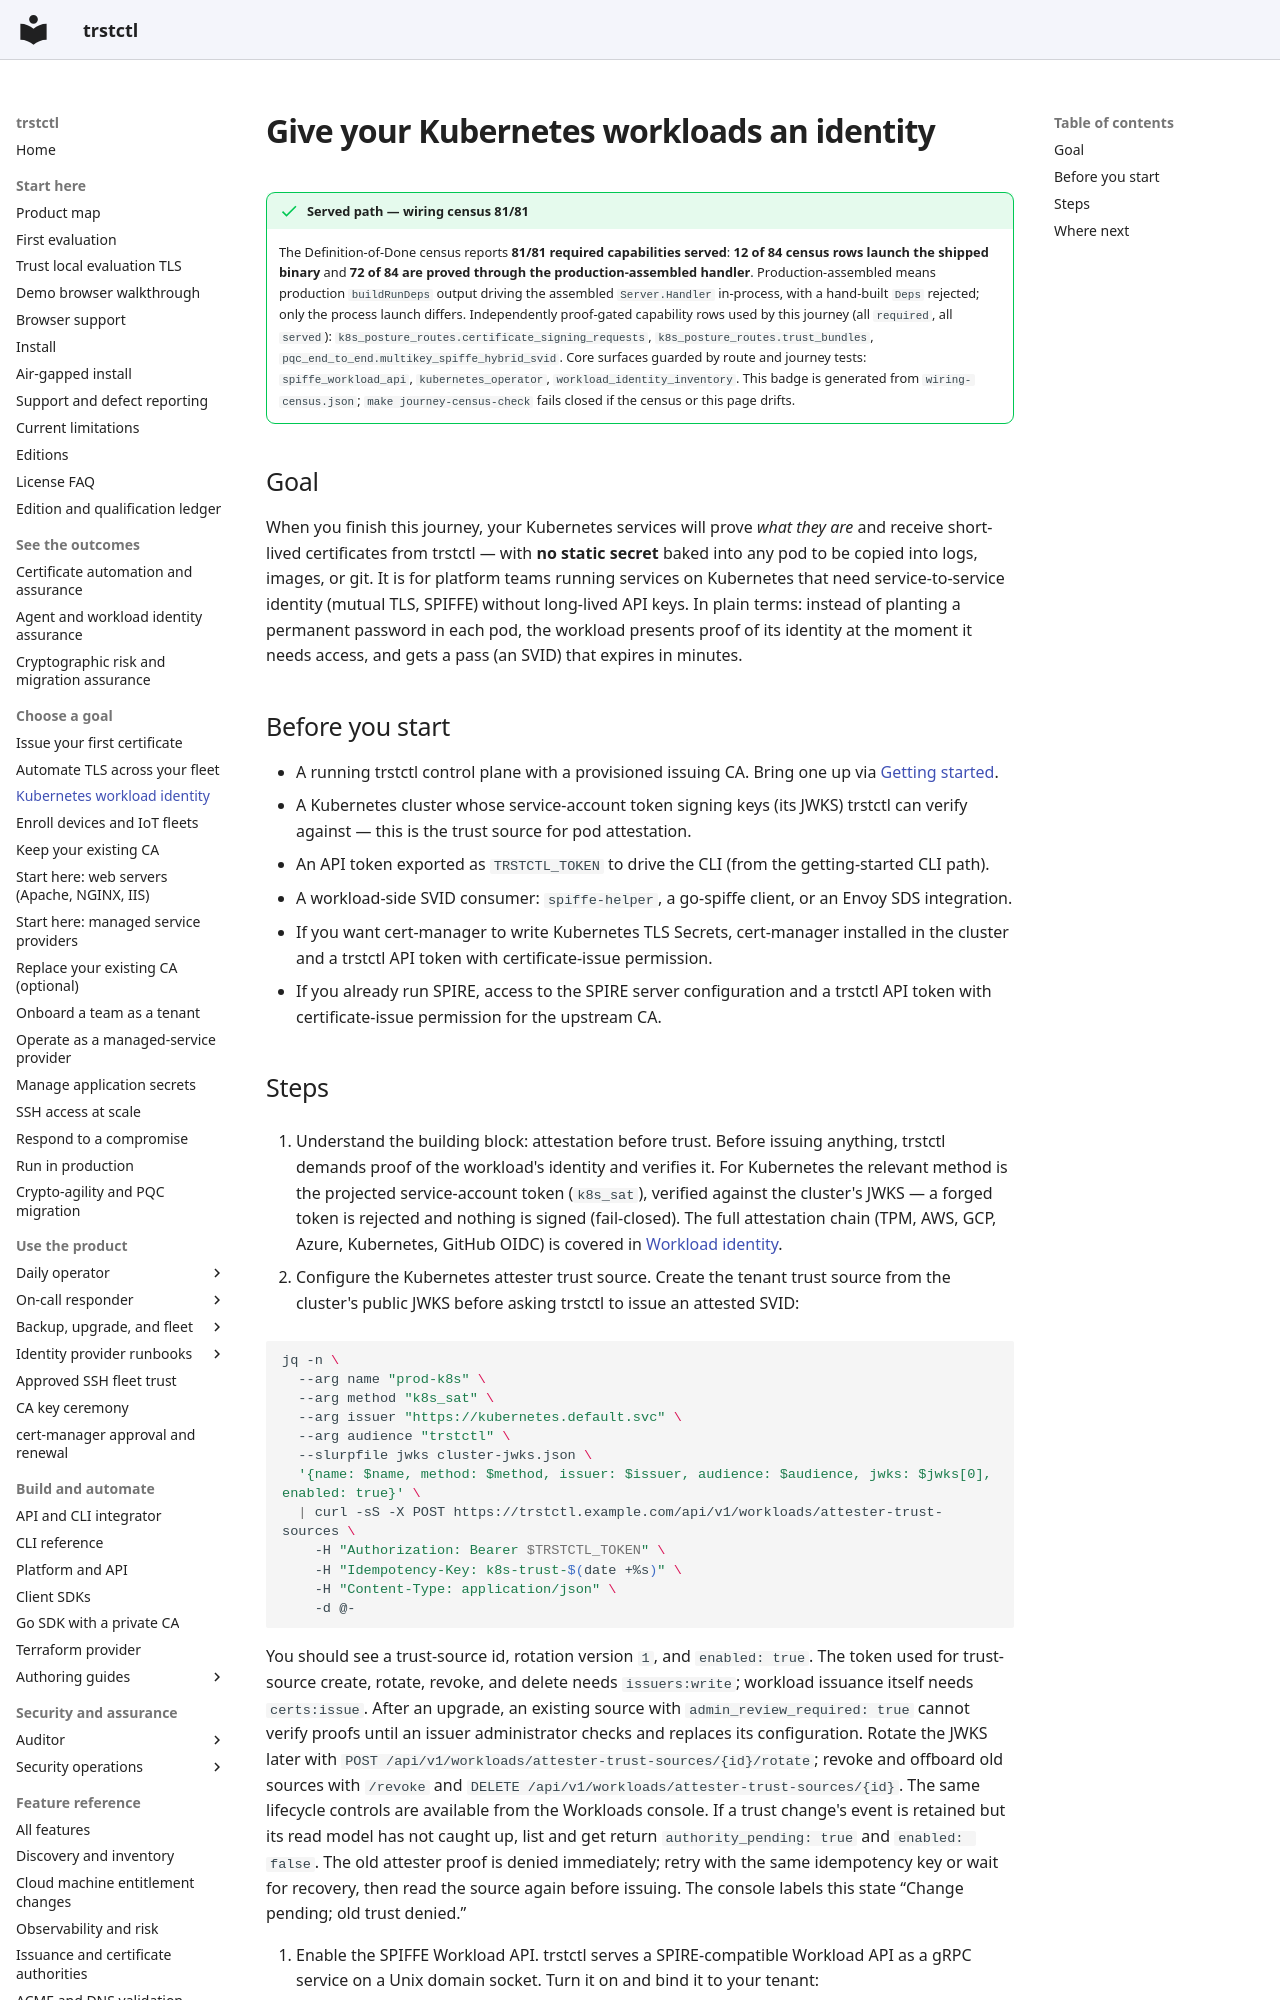

repository: ctlplne/trstctl · page: journeys/kubernetes-workload-identity/index.html · generator: mkdocs

# Give your Kubernetes workloads an identity

<!-- trstctl:journey-census:start -->
!!! success "Served path — wiring census 81/81"

    The Definition-of-Done census reports **81/81 required capabilities served**: **12 of 84 census rows launch the shipped binary** and **72 of 84 are proved through the production-assembled handler**.
    Production-assembled means production `buildRunDeps` output driving the assembled `Server.Handler` in-process, with a hand-built `Deps` rejected; only the process launch differs.
    Independently proof-gated capability rows used by this journey (all `required`, all `served`): `k8s_posture_routes.certificate_signing_requests`, `k8s_posture_routes.trust_bundles`, `pqc_end_to_end.multikey_spiffe_hybrid_svid`.
    Core surfaces guarded by route and journey tests: `spiffe_workload_api`, `kubernetes_operator`, `workload_identity_inventory`.
    This badge is generated from `wiring-census.json`; `make journey-census-check` fails closed if the census or this page drifts.
<!-- trstctl:journey-census:end -->

## Goal

When you finish this journey, your Kubernetes services will prove *what they are* and
receive short-lived certificates from trstctl — with **no static secret** baked into
any pod to be copied into logs, images, or git. It is for platform teams running
services on Kubernetes that need service-to-service identity (mutual TLS, SPIFFE)
without long-lived API keys. In plain terms: instead of planting a permanent
password in each pod, the workload presents proof of its identity at the moment it
needs access, and gets a pass (an SVID) that expires in minutes.

## Before you start

- A running trstctl control plane with a provisioned issuing CA. Bring one up via
  [Getting started](../getting-started.md).
- A Kubernetes cluster whose service-account token signing keys (its JWKS) trstctl
  can verify against — this is the trust source for pod attestation.
- An API token exported as `TRSTCTL_TOKEN` to drive the CLI (from the
  getting-started CLI path).
- A workload-side SVID consumer: `spiffe-helper`, a go-spiffe client, or an
  Envoy SDS integration.
- If you want cert-manager to write Kubernetes TLS Secrets, cert-manager installed
  in the cluster and a trstctl API token with certificate-issue permission.
- If you already run SPIRE, access to the SPIRE server configuration and a trstctl API
  token with certificate-issue permission for the upstream CA.
